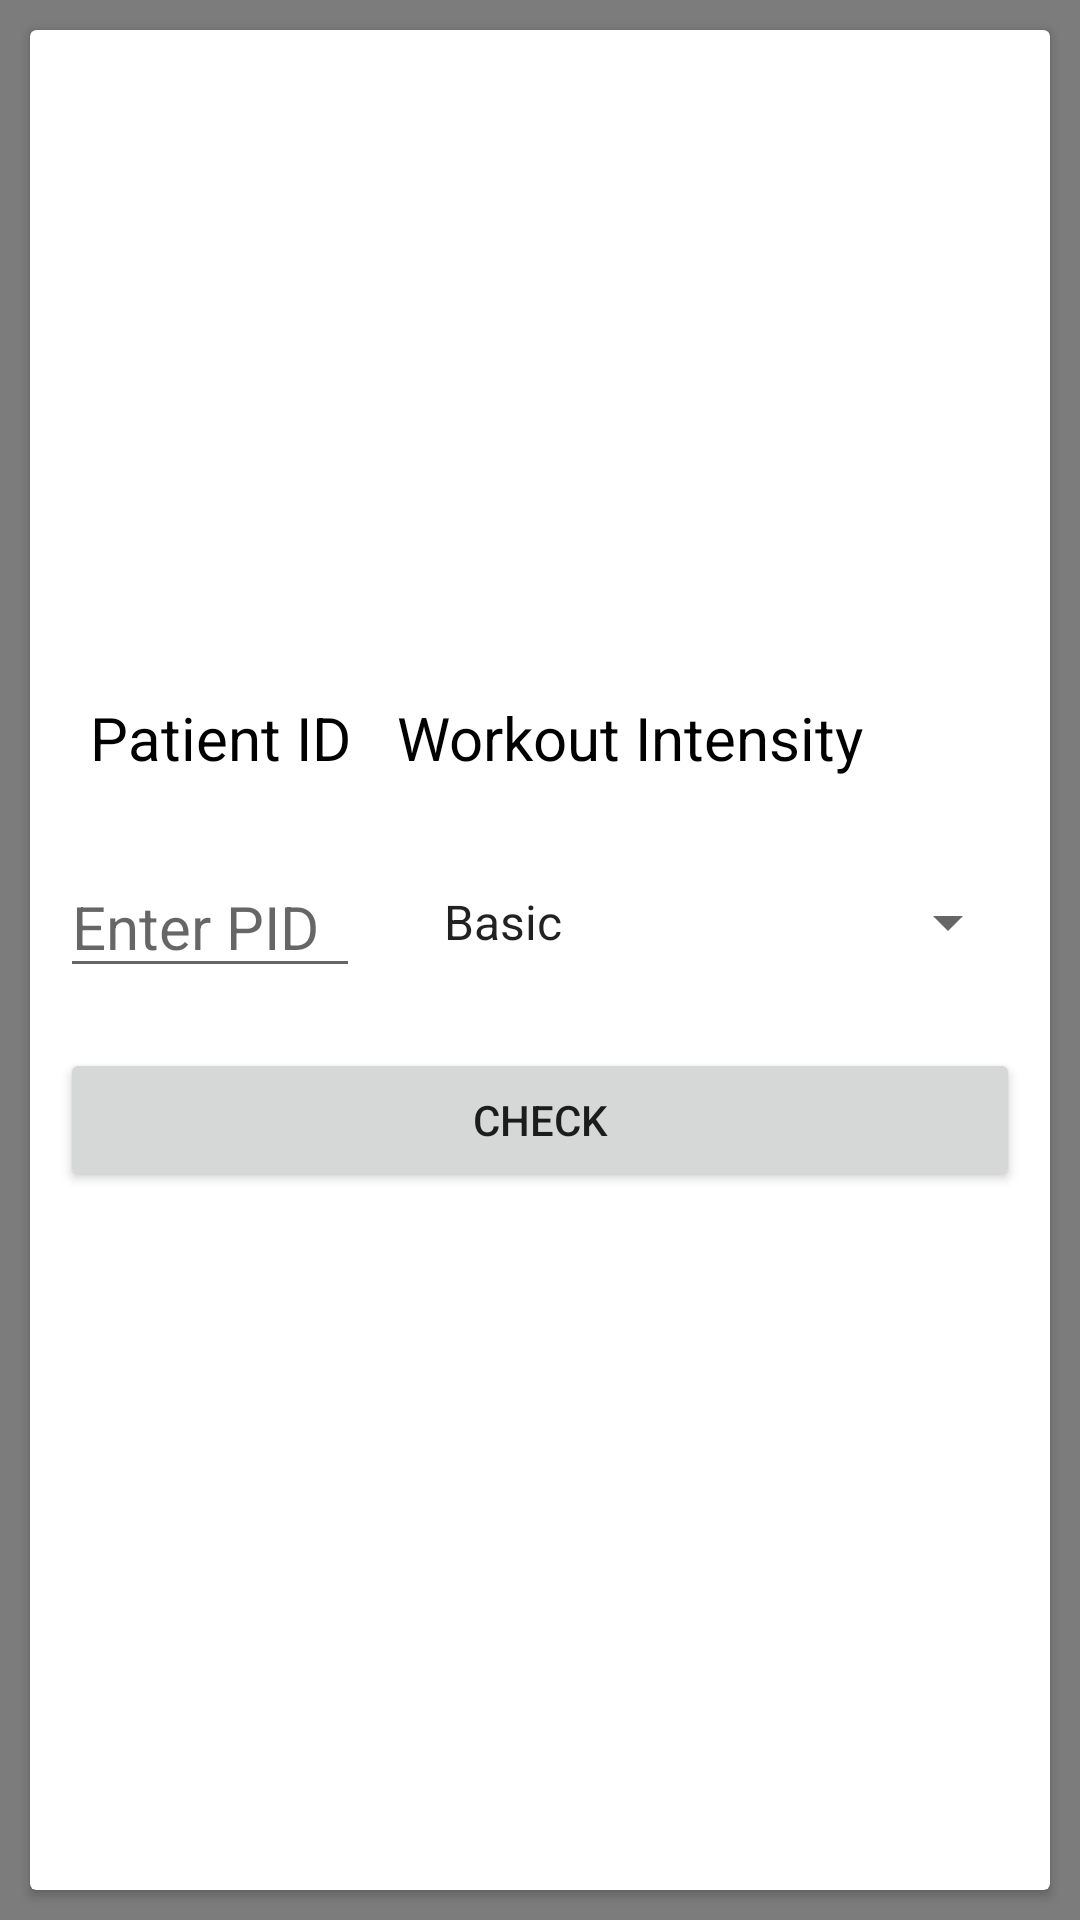

This screen was rendered from an Android layout file. Write that file and the resources it references.
<!-- AndroidManifest.xml: application theme AppTheme -->
<!-- res/layout/activity_enter_plan.xml -->
<?xml version="1.0" encoding="utf-8"?>
<RelativeLayout android:layout_width="match_parent"
    android:layout_height="match_parent"
    xmlns:android="http://schemas.android.com/apk/res/android"
    android:background="#80000000"

    >
<android.support.v7.widget.CardView
    android:layout_height="match_parent"
    android:layout_width="match_parent"
    android:layout_margin="10dp"
    android:elevation="20dp"
    android:id="@+id/cardView">
    <LinearLayout
        android:id="@+id/linearlayout"
        android:layout_width="match_parent"
        android:layout_height="match_parent"
        android:orientation="vertical">
<RelativeLayout
    android:orientation="vertical"
    android:layout_height="0dp"
    android:layout_width="match_parent"
    android:layout_weight="1"
    android:gravity="center">

    <EditText android:id="@+id/et_person_name"
        android:layout_width="100dp"
        android:layout_height="wrap_content"
        android:singleLine="true"
        android:hint="Enter PID"
        android:inputType="textPersonName"
        android:imeOptions="actionNext"
        android:layout_margin="10dp"
        android:textSize="20dp"/>

    <Button
        android:layout_below="@id/et_person_name"
        android:layout_width="match_parent"
        android:layout_height="wrap_content"
        android:text="Check"
        android:onClick="onCheck"
        android:id="@+id/button2"
        android:layout_margin="10dp"/>

    <Spinner
        android:id="@+id/spinner2"
        android:layout_width="match_parent"
        android:layout_height="wrap_content"
        android:entries="@array/workout_intensities"
        android:layout_toEndOf="@+id/et_person_name"
        android:layout_marginLeft="10dp"
        android:layout_marginRight="10dp"
        android:layout_alignBottom="@+id/et_person_name"
        android:layout_alignTop="@+id/et_person_name"
        android:textSize="20dp"/>

    <TextView
        android:id="@+id/textView7"
        android:layout_width="wrap_content"
        android:layout_height="wrap_content"
        android:text="Patient ID"
        android:layout_marginLeft="10dp"
        android:layout_marginRight="10dp"
        android:layout_marginBottom="16dp"
        android:textColor="#000000"
        android:textSize="20dp"
        android:layout_above="@+id/et_person_name"
        android:layout_alignStart="@+id/et_person_name" />

    <TextView
        android:id="@+id/textView8"
        android:layout_width="wrap_content"
        android:layout_height="wrap_content"
        android:text="Workout Intensity"
        android:layout_marginLeft="10dp"
        android:layout_marginRight="10dp"
        android:textSize="20dp"
        android:textColor="#000000"
        android:layout_alignBaseline="@+id/textView7"
        android:layout_alignBottom="@+id/textView7"
        android:layout_alignEnd="@+id/spinner2"
        android:layout_marginEnd="52dp"/>
    <TextView
        android:id="@+id/textView3"
        android:layout_width="match_parent"
        android:layout_height="wrap_content"
        android:layout_below="@+id/button2"
        android:layout_centerHorizontal="true"
        android:layout_margin="20dp"
        android:text="TextView"
        android:textColor="#000000"
        android:visibility="gone"
        android:textSize="20dp"/>
</RelativeLayout>
    <RelativeLayout
        android:id="@+id/relativelayout"
        android:layout_width="match_parent"
        android:layout_height="0dp"
        android:layout_weight="0"
        >
    <WebView
        android:id="@+id/webview"
        android:layout_width="match_parent"
        android:layout_height="match_parent"
        android:layout_margin="10dp"
        android:visibility="gone"
        android:layout_alignParentStart="true"
        />

    </RelativeLayout>
    </LinearLayout>
</android.support.v7.widget.CardView>


</RelativeLayout>
<!-- resources referenced by this layout -->
<resources>
  <string-array name="workout_intensities">
          <item>Basic</item>
          <item>Light</item>
          <item>Moderate</item>
          <item>Intense</item>
      </string-array>
  <style name="AppTheme" parent="Theme.AppCompat.Light.DarkActionBar">
          
          <item name="colorPrimary">@color/colorPrimary</item>
          <item name="colorPrimaryDark">@color/colorPrimaryDark</item>
          <item name="colorAccent">@color/colorAccent</item>
      </style>
  <!-- not gathered from this repository: default colours our renderer supplied (Android Studio template values) -->
  <color name="colorPrimary">#FF6200EE</color>
  <color name="colorPrimaryDark">#FF3700B3</color>
  <color name="colorAccent">#FF03DAC5</color>
</resources>
